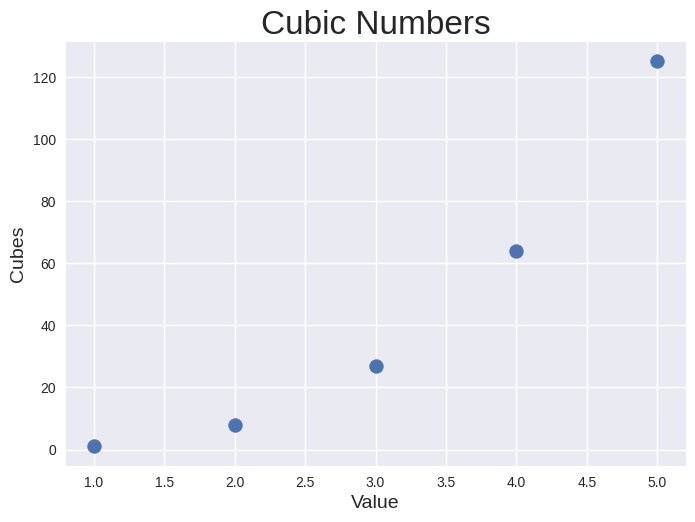

Write the Python code that produced this figure.
import matplotlib.pyplot as plt

plt.style.use('seaborn-v0_8')
fig,ax = plt.subplots()

x_values = [1,2,3,4,5]
y_values = [1,8,27,64,125]

ax.scatter(x_values, y_values, s=100)

ax.set_title("Cubic Numbers", fontsize=24)
ax.set_xlabel("Value", fontsize=14)
ax.set_ylabel("Cubes", fontsize=14)

plt.show()